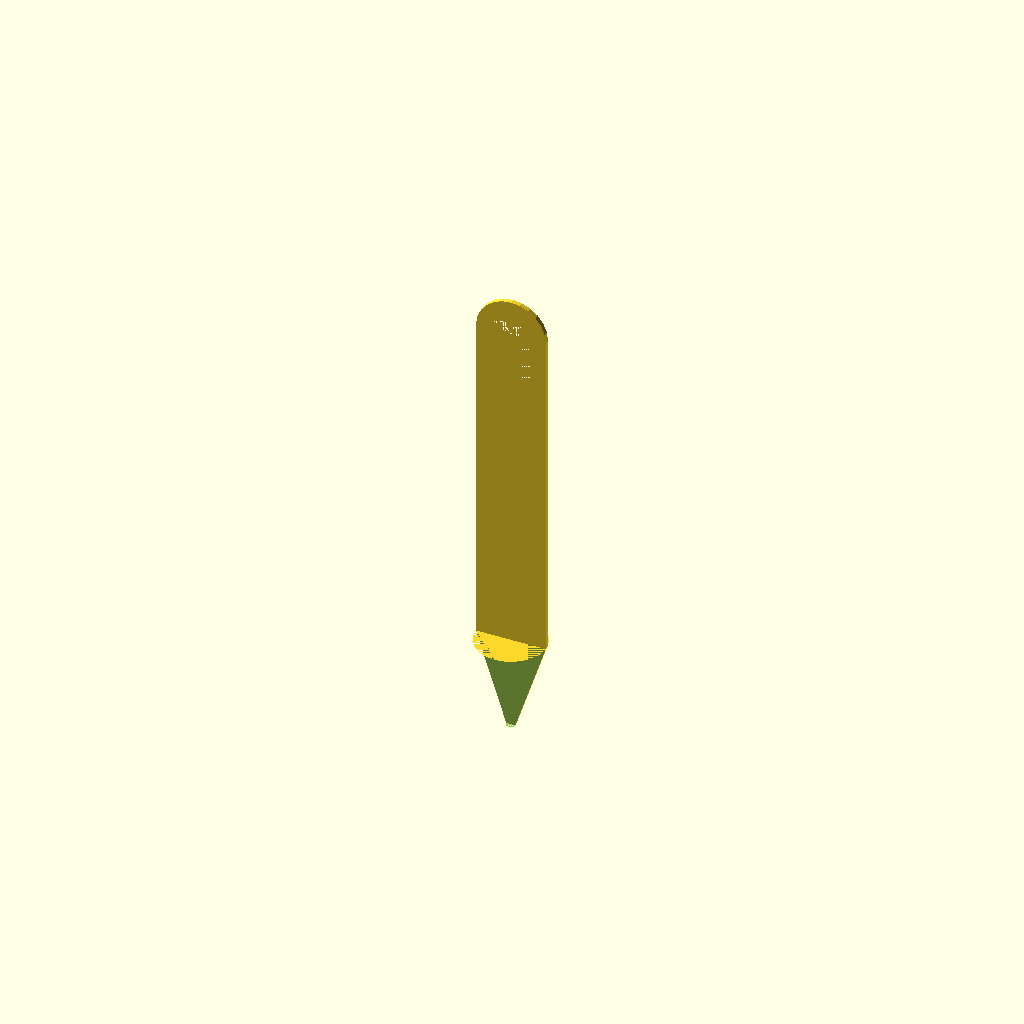
Cell 1: rendered with the file's own defaults.
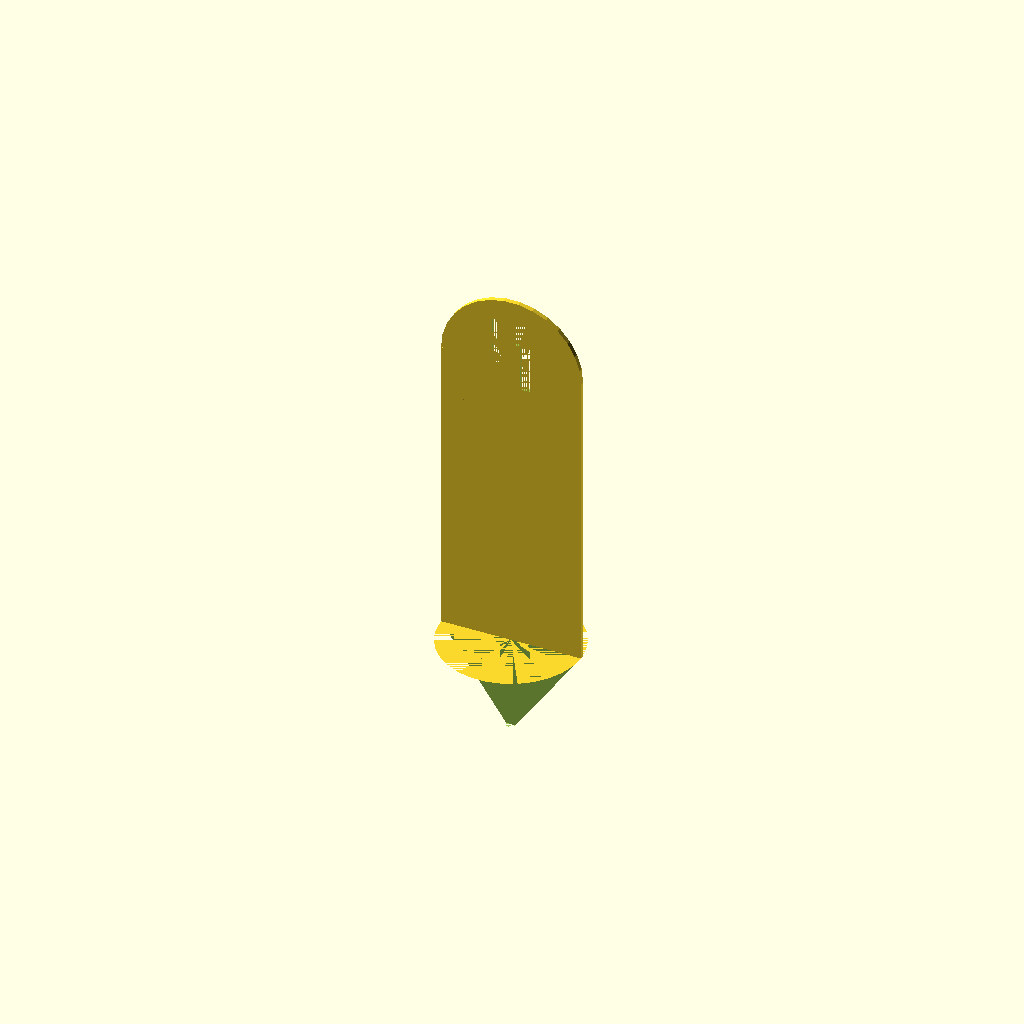
Cell 2 — width set to 30, the other parameters unchanged.
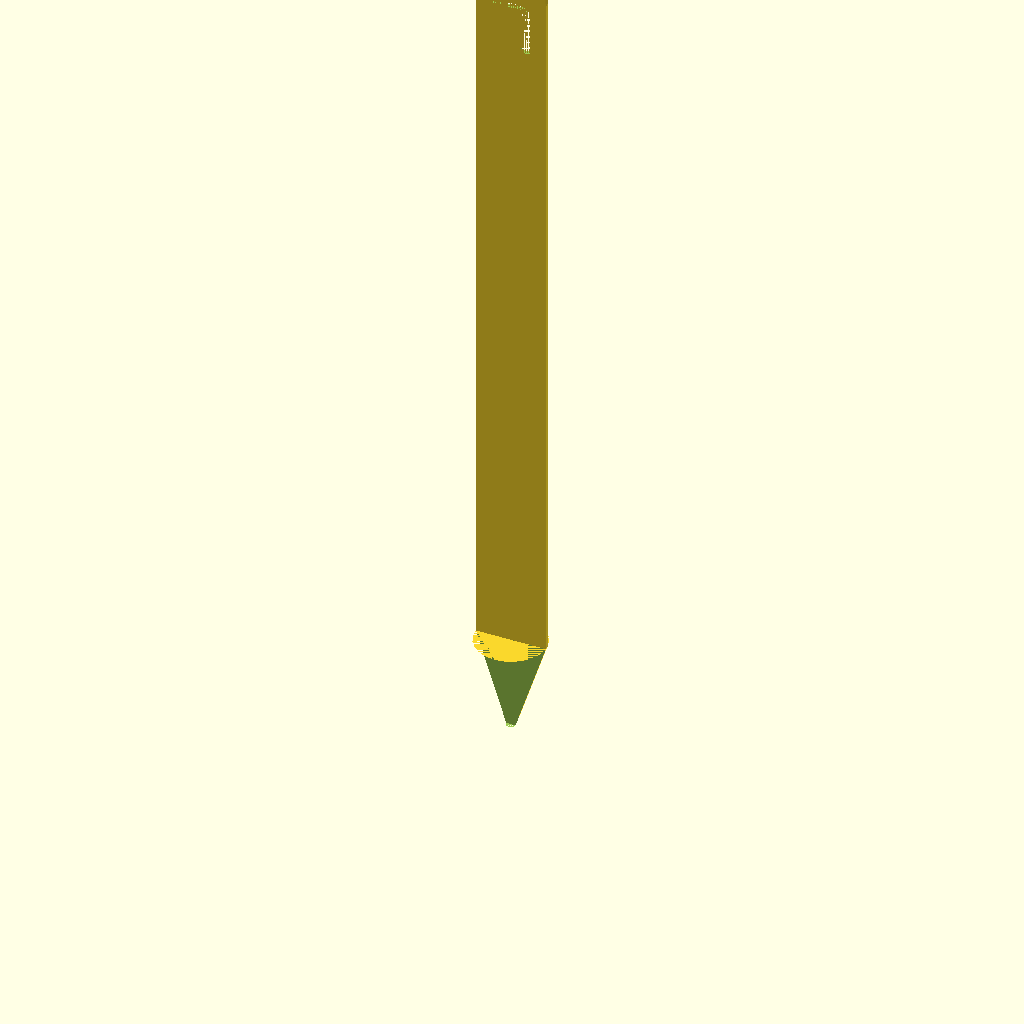
Cell 3 — height set to 160, the other parameters unchanged.
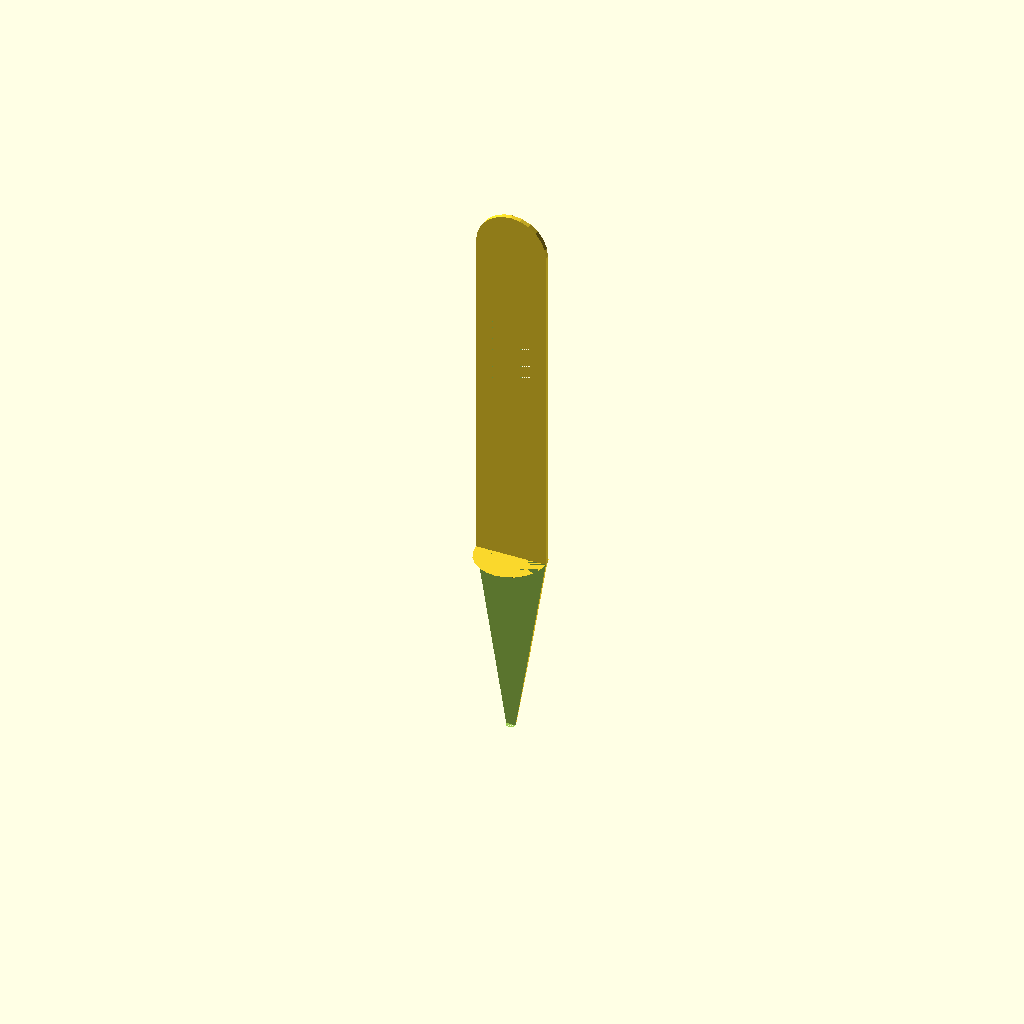
Cell 4 — lower_height set to 40, the other parameters unchanged.
One fixed orthographic camera (rotation 55°, 0°, 25°; colour scheme Cornfield) for every cell.
Source of the model, inputs/thingiverse/files/thing-2735662/files/nameplate.scad:

width = 15;
height = 80;
thickness = 1;
lower_height = 20;
paper_holder = true;

module holder() {
    translate([-4,0,height]) cube([2,2,10]);
    translate([2,0,height]) cube([2,2,10]);
    translate([-4,0,height+10]) cube([8,2,5]);
}

difference (){
    cylinder(r1=1,r2=width/2, h=lower_height);
    translate([-width/2,-width,0]) cube([width,width,lower_height]);
    translate([-width/2,thickness,0]) cube([width,width,lower_height]);
}

module plate() {
    translate([-width/2,0,lower_height]) cube([width, thickness, height-width/2]);
    translate([0,thickness,height+lower_height-width/2]) rotate([90,0,0]) cylinder(r=width/2, h=thickness);
}

difference() {
    plate();
    if (paper_holder) {
        holder();
    }
}
Parameter table extracted from the source (name, type, default, range or options):
width: number, default 15
height: number, default 80
thickness: number, default 1
lower_height: number, default 20
paper_holder: bool, default true
